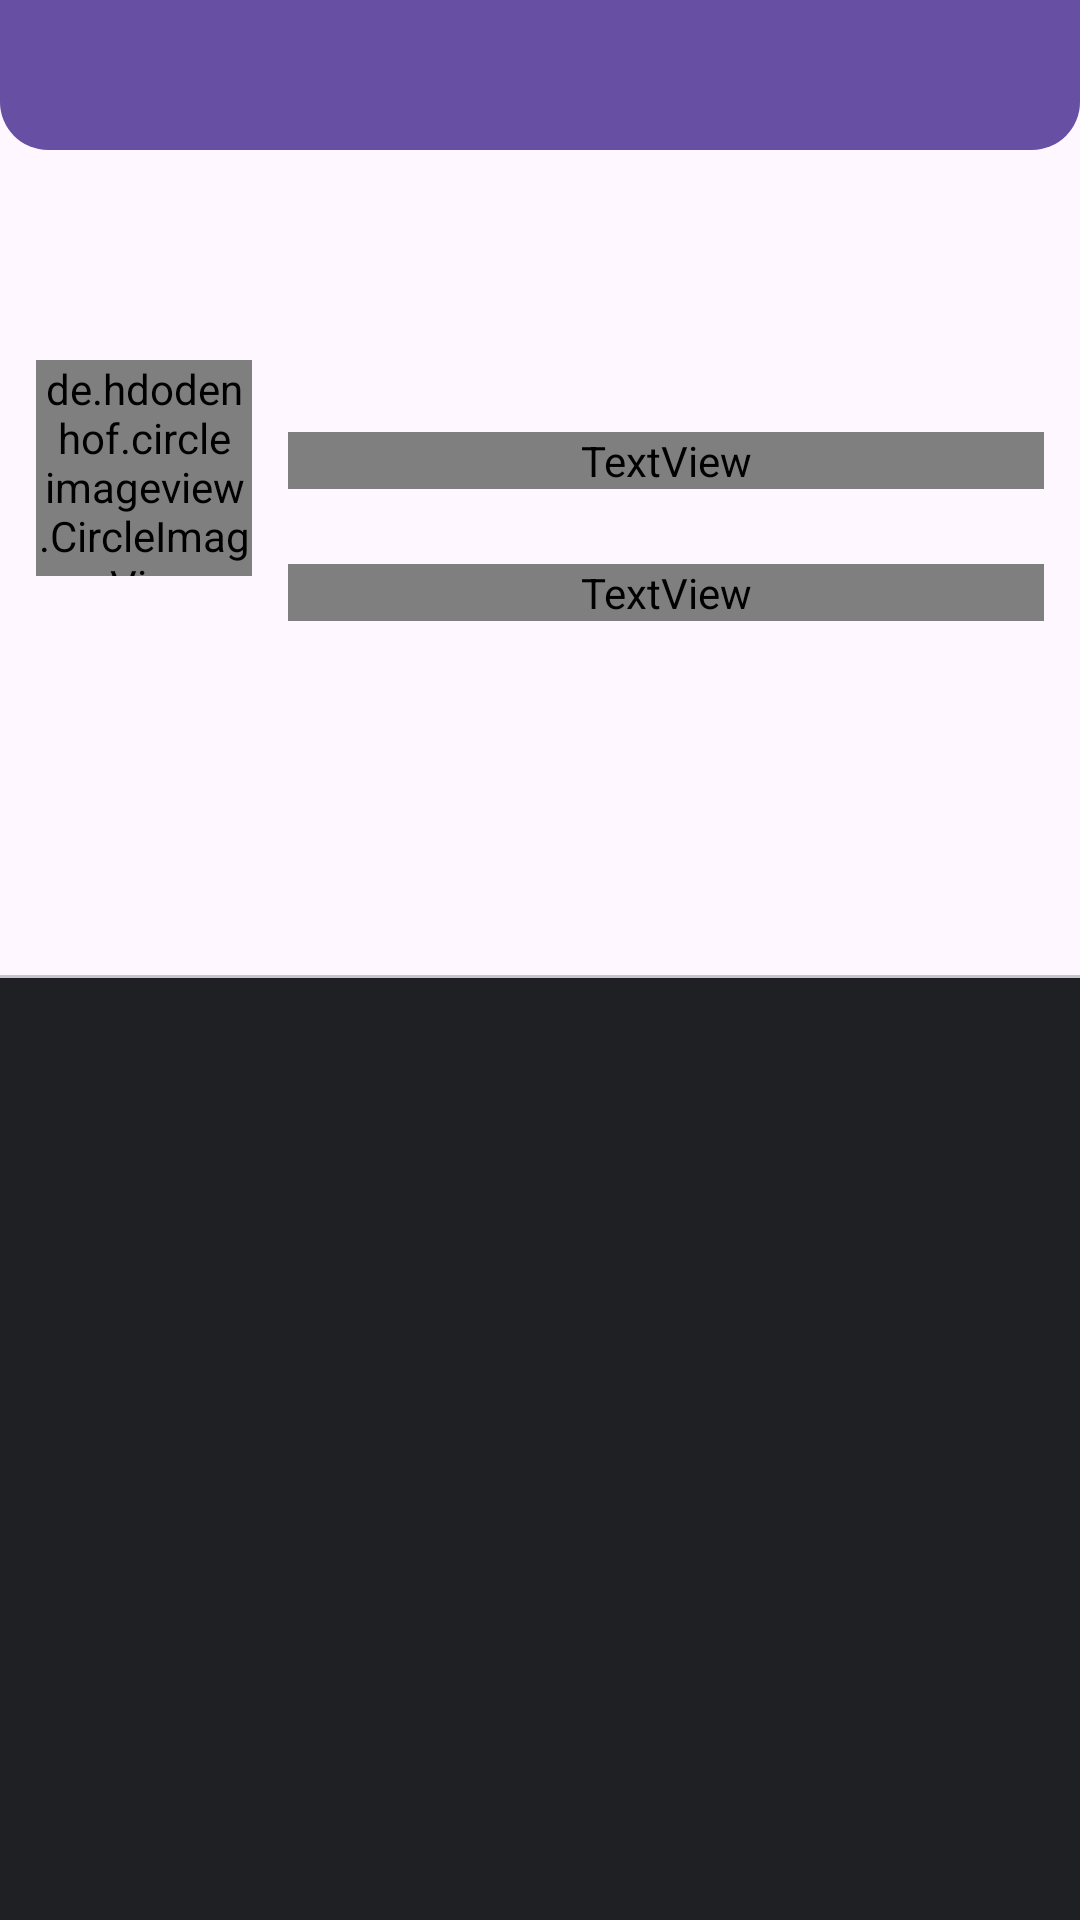

Reconstruct the res/layout file that produces this screen, plus the resources it refers to.
<!-- AndroidManifest.xml: application theme SplashTheme -->
<!-- res/layout/activity_profile.xml -->
<?xml version="1.0" encoding="utf-8"?>
<androidx.coordinatorlayout.widget.CoordinatorLayout
    xmlns:android="http://schemas.android.com/apk/res/android"
    xmlns:app="http://schemas.android.com/apk/res-auto"
    xmlns:tools="http://schemas.android.com/tools"
    android:layout_width="match_parent"
    android:layout_height="match_parent"
    android:fitsSystemWindows="true"
    android:clipToPadding="true"
    tools:context=".ui.activity.ProfileActivity">

    <com.google.android.material.appbar.AppBarLayout
        android:id="@+id/app_bar"
        android:layout_width="match_parent"
        android:layout_height="wrap_content"
        android:fitsSystemWindows="true"
        android:theme="?appbar_theme">

        <com.google.android.material.appbar.CollapsingToolbarLayout
            android:id="@+id/toolbar_layout"
            android:layout_width="match_parent"
            android:layout_height="match_parent"
            android:fitsSystemWindows="true"
            app:contentScrim="?attr/colorPrimary"
            app:layout_scrollFlags="scroll|enterAlways|enterAlwaysCollapsed"
            app:collapsedTitleGravity="start"
            app:expandedTitleGravity="top"
            app:expandedTitleMarginStart="96dp"
            app:expandedTitleMarginTop="80dp"
            app:expandedTitleTextAppearance="@style/Toolbar.Expand.TitleText"
            android:paddingTop="0dp">

            <androidx.appcompat.widget.AppCompatImageView
                android:id="@+id/user_avatar_bg"
                android:layout_width="match_parent"
                android:layout_height="match_parent"
                app:layout_collapseMode="parallax"
                app:layout_collapseParallaxMultiplier="0.5"
                android:fitsSystemWindows="true"
                android:scaleType="centerCrop"/>

            <androidx.appcompat.widget.AppCompatImageView
                android:layout_width="match_parent"
                android:layout_height="match_parent"
                app:layout_collapseMode="parallax"
                android:background="?color_primary_blur"
                android:fitsSystemWindows="true"/>

            <RelativeLayout
                android:layout_width="match_parent"
                android:layout_height="156dp"
                android:layout_gravity="start|top"
                android:layout_marginTop="120dp"
                android:paddingStart="@dimen/spacing_normal"
                android:paddingEnd="@dimen/spacing_normal"
                android:paddingBottom="@dimen/spacing_normal">

                <de.hdodenhof.circleimageview.CircleImageView
                    android:id="@+id/user_avatar"
                    android:layout_width="72dp"
                    android:layout_height="72dp"
                    android:src="@mipmap/logo_foreground"
                    android:transitionName="userAvatar" />

                <TextView
                    android:id="@+id/location"
                    android:layout_width="match_parent"
                    android:layout_height="wrap_content"
                    android:layout_marginStart="@dimen/spacing_normal"
                    android:layout_marginTop="@dimen/spacing_x_large"
                    android:layout_toEndOf="@+id/user_avatar"
                    android:textColor="?title_color"
                    android:textSize="@dimen/text_small" />

                <TextView
                    android:id="@+id/joined_time"
                    android:layout_width="match_parent"
                    android:layout_height="wrap_content"
                    android:layout_below="@+id/location"
                    android:layout_marginStart="12dp"
                    android:layout_marginTop="25dp"
                    android:layout_toEndOf="@+id/user_avatar"
                    android:gravity="center_vertical"
                    android:textColor="?title_color"
                    android:textSize="@dimen/text_small"
                    android:transitionName="issueTitle" />

            </RelativeLayout>

            <androidx.appcompat.widget.Toolbar
                android:id="@+id/toolbar"
                android:layout_width="match_parent"
                android:layout_height="50dp"
                android:background="@drawable/toolbar_background"
                app:layout_collapseMode="pin"
                app:popupTheme="?popup_theme" />

        </com.google.android.material.appbar.CollapsingToolbarLayout>

        <com.google.android.material.tabs.TabLayout
            android:id="@+id/tab_layout"
            android:layout_width="match_parent"
            android:layout_height="50dp"
            android:visibility="visible"
            app:tabSelectedTextColor="?title_color"
            app:tabTextAppearance="@style/TextAppearance.Design.Tab" />

    </com.google.android.material.appbar.AppBarLayout>

    <androidx.coordinatorlayout.widget.CoordinatorLayout
        android:layout_width="match_parent"
        android:layout_height="match_parent"
        app:layout_behavior="@string/appbar_scrolling_view_behavior">

        <androidx.viewpager.widget.ViewPager
            android:id="@+id/view_pager"
            android:layout_width="match_parent"
            android:layout_height="560dp" />

        <ProgressBar
            android:id="@+id/loader"
            style="@style/Widget.AppCompat.ProgressBar.Horizontal"
            android:layout_width="match_parent"
            android:layout_height="wrap_content"
            android:layout_gravity="top"
            android:paddingEnd="@dimen/spacing_large"
            android:paddingStart="@dimen/spacing_large"
            android:indeterminate="true"
            android:visibility="gone"/>

    </androidx.coordinatorlayout.widget.CoordinatorLayout>

</androidx.coordinatorlayout.widget.CoordinatorLayout>
<!-- resources referenced by this layout -->
<resources>
  <dimen name="spacing_large">16dp</dimen>
  <dimen name="spacing_normal">12dp</dimen>
  <dimen name="spacing_x_large">24dp</dimen>
  <dimen name="text_small">14sp</dimen>
  <!-- drawable toolbar_background (drawable) -->
  <?xml version="1.0" encoding="utf-8"?>
  <shape xmlns:android="http://schemas.android.com/apk/res/android"
      android:shape="rectangle">
      <corners 
          android:topLeftRadius="0dp"
          android:topRightRadius="0dp"
          android:bottomLeftRadius="16dp"
          android:bottomRightRadius="16dp" />
      <solid android:color="?colorPrimary" />
  </shape>
  <!-- mipmap logo_foreground: webp bitmap (mipmap-hdpi, 2058 bytes) -->
  <style name="Toolbar.Expand.TitleText" parent="TextAppearance.Material3.HeadlineMedium">
          <item name="android:textSize">22sp</item>
      </style>
  <style name="SplashTheme" parent="Theme.Material3.DayNight.NoActionBar">
          <item name="android:statusBarColor">@color/transparent</item>
          <item name="android:windowBackground">@color/amoled_dark_card_background</item>
      </style>
  <color name="transparent">#00FFFFFF</color>
  <color name="amoled_dark_card_background">#1e2023</color>
</resources>
